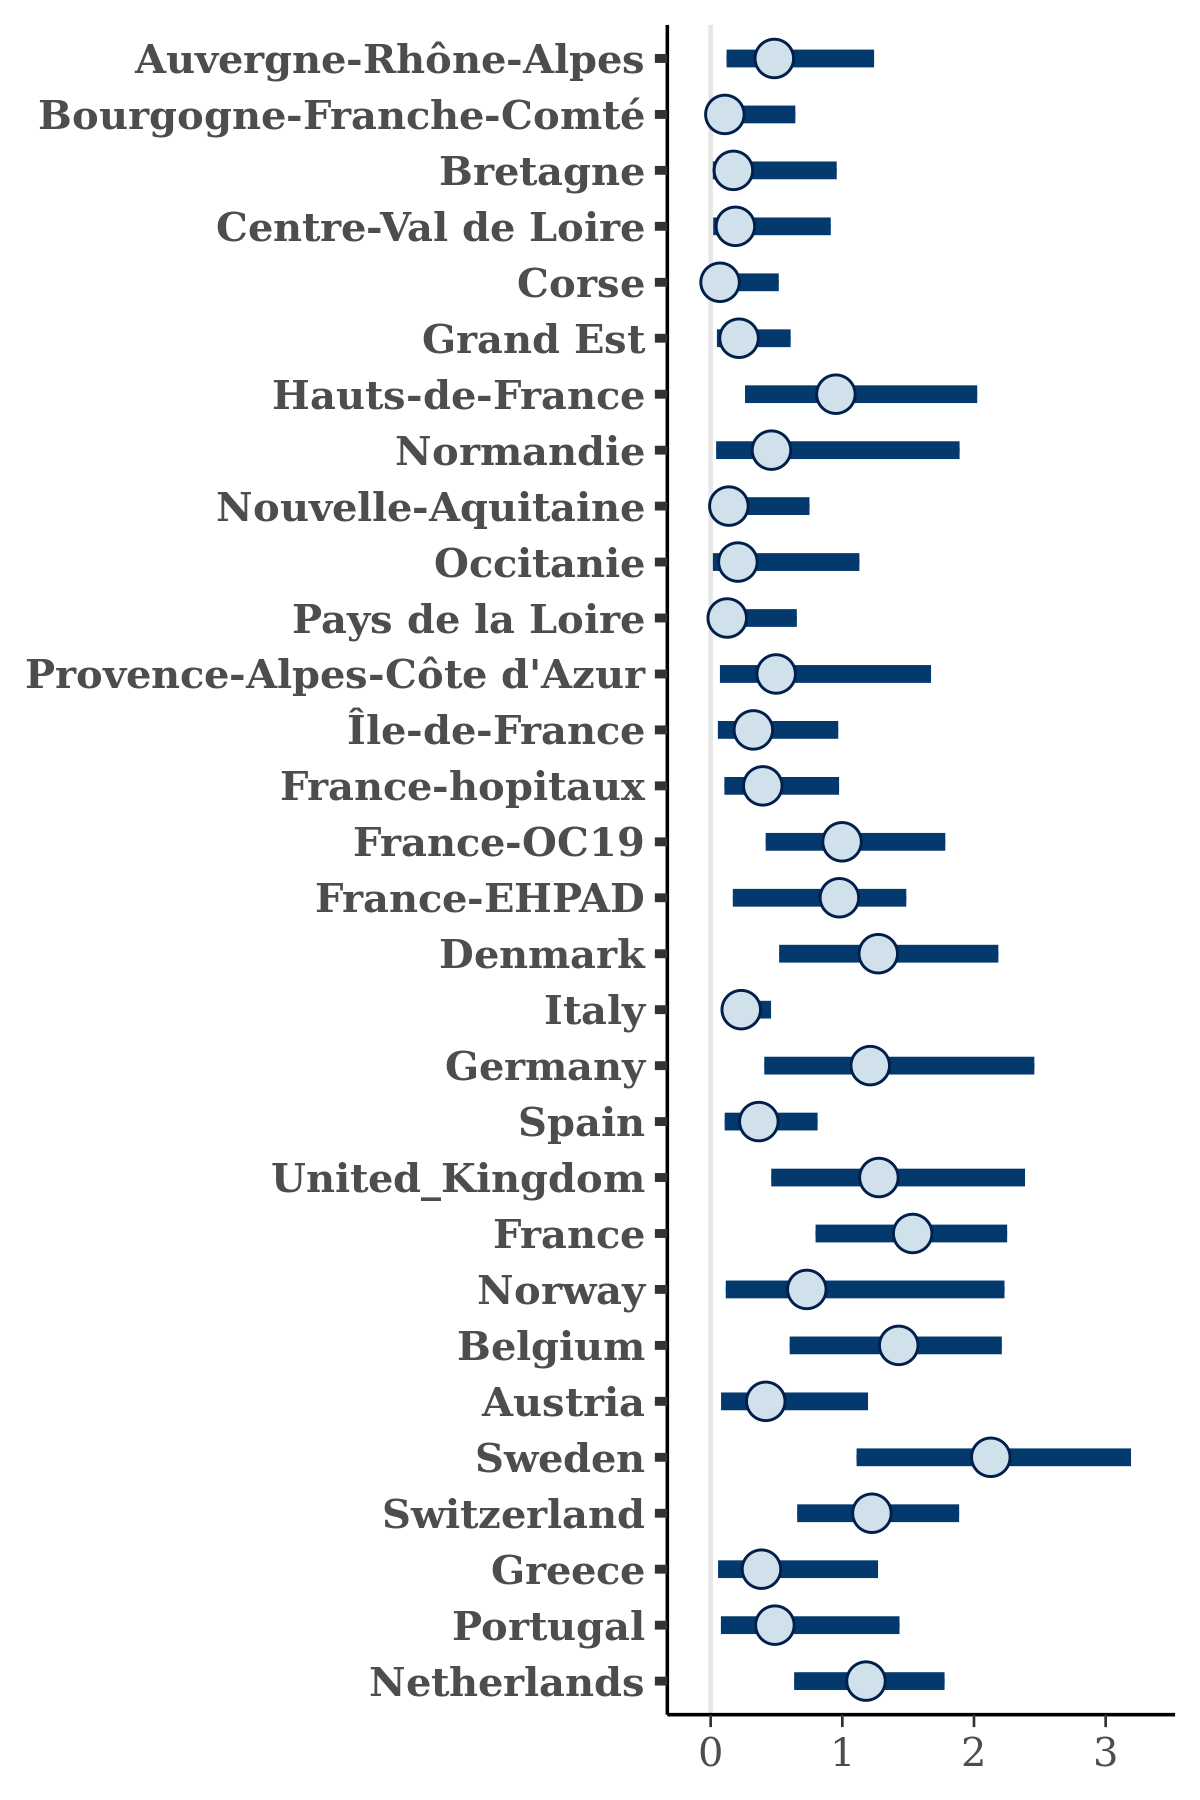

The file beside this chart, header and first rows:
, Auvergne-Rhône-Alpes, Bourgogne-Franche-Comté, Bretagne, Centre-Val de Loire, Corse, Grand Est, Hauts-de-France, Normandie, Nouvelle-Aquitaine, Occitanie, Pays de la Loire, Provence-Alpes-Côte d'Azur, Île-de-France, France-hopitaux, France-OC19, France-EHPAD, Denmark, Italy, Germany, Spain, United_Kingdom, France, Norway
1, 0.3039, 0.06586, 0.2578, 0.02568, 0.001759, 0.09179, 0.3829, 0.3069, 0.5331, 0.04641, 0.02276, 0.4919, 0.2239, 0.3805, 1.055, 0.1254, 1.278, 0.1977, 1.624, 0.09697, 1.24, 2.125, 0.1223
2, 0.3168, 0.03084, 1.712, 0.1536, 0.009793, 0.1303, 1.847, 0.5923, 0.03014, 0.1796, 0.2836, 1.091, 0.7177, 0.3433, 1.12, 1.389, 1.762, 0.2607, 3.175, 0.2378, 0.4092, 2.258, 0.5648
3, 0.4748, 0.5403, 0.119, 0.1759, 0.02125, 0.2382, 1.194, 0.6331, 0.04739, 0.1053, 0.5245, 0.4983, 0.3249, 0.3971, 1.555, 0.5705, 0.9803, 0.2593, 1.11, 0.493, 1.404, 1.363, 0.6431
4, 0.5139, 0.08492, 0.2127, 0.1278, 0.1784, 0.1699, 0.3467, 1.301, 0.4889, 0.1641, 0.02093, 0.4923, 0.1608, 0.3502, 0.8509, 1.349, 1.74, 0.2617, 1.497, 0.3063, 0.6436, 1.341, 0.3367
5, 0.6698, 0.03267, 0.1803, 0.1618, 0.3283, 0.0644, 1.684, 0.6584, 0.003585, 1.789, 0.156, 0.3193, 0.3492, 0.214, 0.8683, 1.394, 1.006, 0.2067, 0.5595, 0.4812, 1.327, 1.316, 3.187
6, 0.03772, 0.09806, 0.2616, 0.03375, 0.01519, 0.04211, 0.01388, 0.3347, 0.04462, 0.758, 0.01727, 0.3678, 0.4734, 0.6113, 0.7255, 0.6812, 1.395, 0.312, 0.7994, 0.3144, 1.146, 1.262, 0.04232
7, 0.7365, 0.1394, 0.2043, 0.6385, 0.1731, 0.5446, 0.8254, 0.7657, 0.434, 0.02928, 0.3383, 0.3922, 0.6386, 1.211, 1.462, 1.353, 0.6755, 0.4003, 1.301, 0.2643, 1.733, 1.737, 1.025
8, 0.5557, 0.2021, 0.136, 0.1717, 0.03407, 0.2066, 0.3512, 0.8176, 0.03046, 0.3069, 0.125, 2.398, 0.2826, 0.3052, 0.9031, 0.9375, 0.9039, 0.1342, 1.022, 0.2416, 1.577, 1.96, 0.9086
9, 0.1843, 0.007178, 0.889, 0.03337, 0.004162, 0.09667, 0.4459, 2.533, 0.1393, 0.3705, 0.06927, 0.3002, 0.1019, 0.09904, 0.7264, 1.419, 1.608, 0.2031, 1.61, 0.2159, 1.298, 1.048, 2.18
10, 0.45, 0.9209, 0.4115, 1.171, 0.109, 0.09409, 0.4159, 0.3401, 0.1398, 0.07627, 0.7771, 2.028, 0.3411, 0.396, 0.8397, 1.503, 1.632, 0.3826, 0.5047, 0.3537, 2.276, 1.878, 1.858
11, 0.5134, 0.03132, 0.01129, 1.069, 0.05835, 0.178, 0.2611, 0.06041, 0.08369, 0.541, 0.1917, 0.7321, 0.1348, 0.1446, 1.181, 0.8477, 0.5791, 0.2379, 0.5713, 0.3664, 1.895, 1.82, 0.05559
12, 0.5192, 0.1785, 0.2337, 0.0156, 1.098, 0.2187, 1.459, 0.1435, 0.1517, 0.3027, 0.242, 0.2024, 0.4089, 0.1518, 0.3508, 1.351, 1.093, 0.2916, 1.358, 0.4254, 1.692, 1.601, 0.6235
13, 0.7181, 0.1551, 0.4182, 0.2042, 0.3031, 0.3136, 0.9218, 0.381, 0.1579, 0.4701, 0.1898, 0.192, 0.4329, 1.007, 1.778, 0.5104, 0.9461, 0.3059, 0.7304, 0.3517, 1.282, 1.678, 1.717
14, 0.5729, 0.3486, 0.3044, 0.455, 0.04619, 0.1258, 1.948, 0.26, 0.09703, 1.016, 0.7701, 1.868, 0.3252, 0.2739, 0.5619, 0.3216, 2.073, 0.3135, 0.9019, 0.5516, 2.088, 1.231, 0.1953
15, 0.4711, 0.3139, 0.2016, 0.3207, 0.03599, 0.8195, 1.061, 0.6628, 0.1631, 0.2377, 0.073, 0.3951, 0.1003, 0.5474, 0.5227, 1.284, 0.7985, 0.2028, 0.9141, 0.4017, 1.484, 1.419, 1.139
16, 0.5312, 0.1189, 0.05615, 1.256, 0.08949, 0.08402, 0.1696, 1.187, 0.09496, 0.5548, 0.1076, 0.09335, 0.8708, 0.4918, 0.4206, 1.464, 1.578, 0.1004, 1.207, 0.5409, 1.215, 1.579, 1.044
17, 0.4723, 0.2232, 0.2274, 0.1246, 0.1367, 0.5959, 0.9534, 0.4665, 0.09445, 0.2462, 0.4069, 0.3245, 0.4062, 0.1346, 1.079, 1.033, 1.449, 0.2102, 2.868, 0.6466, 0.4606, 1.403, 0.2446
18, 0.1396, 0.0886, 0.009697, 0.133, 0.07356, 0.2665, 2.731, 0.3055, 0.3381, 0.8129, 0.05057, 0.6445, 0.1731, 0.1692, 1.22, 0.8974, 1.291, 0.1461, 0.2814, 0.2378, 0.4353, 1.262, 0.3294
19, 0.6474, 0.6994, 0.2629, 0.1085, 0.2105, 0.2004, 1.22, 0.05187, 0.154, 0.1459, 0.2885, 1.038, 0.6502, 0.2267, 1.832, 1.631, 0.4717, 0.2839, 0.8478, 0.6431, 1.655, 2.102, 0.6598
20, 0.4856, 0.04773, 0.4463, 0.2015, 0.02255, 0.02973, 1.048, 0.4482, 0.4449, 0.604, 0.02076, 0.4533, 0.5434, 0.1793, 0.5799, 0.8683, 1.632, 0.2284, 2.162, 0.1979, 0.623, 1.859, 1.373
21, 1.088, 0.01832, 0.03513, 0.03081, 0.07066, 0.248, 0.05859, 0.1776, 0.4108, 0.03836, 0.2609, 0.2404, 0.799, 0.3581, 0.9159, 0.9893, 1.108, 0.3327, 1.202, 0.0707, 1.451, 2.081, 0.477
22, 0.3262, 0.102, 0.0522, 0.08839, 0.4249, 0.1364, 1.119, 2.939, 0.07085, 0.09019, 0.05432, 0.8382, 0.07693, 0.0902, 1.885, 0.7508, 0.9158, 0.2093, 0.7143, 0.6775, 1.058, 1.442, 0.8751
23, 0.2194, 0.2157, 0.2495, 0.1954, 0.0848, 0.3396, 0.9178, 0.3046, 0.06739, 0.08298, 0.1071, 0.2463, 0.0849, 0.3252, 0.6308, 1.5, 1.454, 0.3001, 1.282, 0.3661, 1.42, 1.157, 1.652
24, 0.8505, 0.04958, 0.1644, 0.0412, 0.2831, 0.1371, 1.817, 2.247, 0.2099, 0.1333, 0.6198, 0.0454, 0.03276, 0.3897, 0.6216, 0.02711, 1.525, 0.2513, 0.6723, 0.5299, 1.757, 1.588, 2.171
25, 0.2724, 0.1431, 0.5054, 0.2803, 0.007185, 0.06886, 0.7126, 0.2512, 0.7804, 0.6368, 0.01301, 1.203, 0.887, 0.3836, 1.412, 1.047, 1.165, 0.1286, 0.3538, 0.2021, 2.383, 1.947, 0.7213
26, 0.7921, 0.1878, 0.8612, 0.01016, 0.05657, 0.03174, 1.174, 1.777, 0.1056, 0.01257, 0.03861, 0.3864, 0.09147, 0.1067, 1.725, 1.449, 2.157, 0.06572, 0.2994, 0.1704, 1.81, 1.498, 2.616
27, 1.019, 0.08098, 0.06405, 0.3974, 0.0496, 0.1745, 0.2989, 1.479, 0.3581, 0.2284, 0.6945, 1.643, 0.1398, 0.3955, 0.9361, 0.5934, 2.138, 0.2396, 0.6261, 0.2525, 0.6496, 2.309, 0.6037
28, 0.4748, 0.643, 0.02222, 0.03923, 0.2393, 0.1555, 0.6187, 1.639, 0.1553, 0.4984, 0.3383, 0.7819, 0.2375, 0.2603, 1.158, 1.332, 0.9393, 0.2254, 1.438, 0.5032, 2.932, 1.807, 1.125
29, 0.3601, 0.09761, 0.0138, 0.2068, 0.08183, 0.3686, 1.499, 1.147, 0.2898, 1.176, 0.06467, 0.2655, 0.2732, 0.2259, 0.6805, 1.364, 2.306, 0.5016, 1.023, 0.833, 0.8644, 0.8011, 0.4703
30, 0.628, 0.06387, 0.08472, 0.3409, 0.01129, 0.7008, 1.342, 0.3686, 0.1684, 0.8343, 0.07832, 1.063, 0.2314, 0.7633, 1.853, 0.5423, 0.4643, 0.1467, 0.6387, 0.08846, 0.9426, 1.508, 1.626
31, 0.7734, 0.6253, 0.06946, 0.09462, 0.0343, 0.5656, 0.1878, 0.5486, 0.1385, 0.1255, 0.594, 0.6727, 1.204, 0.03448, 1.364, 1.502, 1.87, 0.1215, 1.563, 0.2693, 0.443, 1.584, 1.09
32, 0.8021, 0.5859, 0.5696, 0.1071, 0.01486, 0.543, 1.117, 1.081, 0.1745, 0.228, 0.06604, 0.7323, 0.04477, 0.3935, 1.211, 0.7339, 1.74, 0.4011, 1.34, 0.7719, 0.321, 1.634, 2.305
33, 0.2931, 0.01521, 0.4854, 0.01429, 0.09979, 0.1058, 0.9395, 0.5342, 0.1281, 0.01142, 0.01469, 0.1354, 0.241, 0.6486, 1.402, 1.268, 1.332, 0.3009, 1.907, 0.2957, 1, 1.658, 0.9091
34, 0.6701, 0.07629, 0.1972, 0.2536, 0.07463, 0.5009, 0.9753, 1.201, 0.8032, 0.2196, 0.1516, 0.2908, 0.1702, 0.6433, 1.137, 1.188, 1.235, 0.2937, 1.73, 0.6852, 1.599, 1.49, 0.07786
35, 0.7965, 0.02919, 1.569, 0.1836, 0.2983, 0.514, 1.933, 0.5506, 0.003905, 0.03947, 0.6963, 0.6024, 0.1136, 1.169, 0.9517, 0.3649, 0.7631, 0.204, 1.706, 0.2942, 1.181, 1.119, 2.847
36, 0.919, 0.5322, 0.1991, 0.05082, 0.1152, 0.09979, 1.786, 2.738, 0.3397, 2.299, 0.1003, 0.7037, 0.3054, 0.6715, 0.69, 0.4945, 2.132, 0.3275, 1.684, 0.543, 1.856, 1.037, 0.6231
37, 0.9716, 0.309, 0.1459, 0.1608, 0.3822, 0.2424, 1.277, 0.134, 0.08952, 0.6287, 0.04794, 1.037, 0.6999, 0.1665, 0.9007, 0.5777, 1.331, 0.3198, 1.146, 0.3572, 1.837, 1.751, 3.207
38, 0.3659, 0.03505, 0.6596, 0.8737, 1.741, 0.9245, 0.6696, 0.2974, 0.07783, 0.5641, 0.1892, 0.1149, 0.7194, 1.024, 1.448, 1.365, 1.173, 0.4544, 1.619, 0.2971, 0.9978, 1.763, 0.3093
39, 0.218, 0.3979, 0.4338, 0.09965, 0.02084, 0.322, 1.602, 0.2181, 0.07917, 0.1373, 0.04454, 0.3029, 0.7559, 0.4108, 0.9936, 0.995, 1.371, 0.276, 1.043, 0.07131, 1.415, 1.075, 0.9066
40, 0.9188, 0.2454, 0.7465, 0.212, 0.2489, 0.3098, 0.7581, 0.3432, 0.4914, 0.3978, 0.3575, 0.4431, 0.2803, 0.7902, 0.9024, 0.4717, 1.153, 0.4467, 0.541, 1.138, 1.783, 1.579, 0.3776
41, 0.266, 0.1917, 0.03328, 0.0387, 0.04325, 0.2189, 0.5692, 2.593, 0.09308, 0.011, 0.01189, 0.4415, 0.2304, 0.4455, 0.7363, 0.9487, 1.943, 0.1983, 1.204, 0.09401, 0.7021, 1.089, 0.1788
42, 0.3827, 0.2217, 0.106, 0.2067, 0.08796, 0.3465, 0.6964, 0.2396, 0.5277, 0.1906, 0.06102, 0.2364, 0.08511, 0.2307, 0.6892, 0.2762, 0.8078, 0.2368, 0.3952, 0.6486, 0.7769, 0.9374, 0.3409
43, 0.993, 0.519, 0.672, 0.528, 0.2477, 0.3208, 0.6917, 1.408, 0.1306, 0.3655, 0.6607, 0.3762, 0.4349, 0.4339, 1.188, 0.545, 0.8561, 0.2789, 0.7267, 0.8966, 1.375, 1.254, 1.436
44, 0.5428, 0.08984, 0.03601, 0.05432, 0.04346, 0.07379, 1.851, 0.06467, 0.08124, 0.09555, 0.0331, 1.566, 0.4366, 0.3016, 1.73, 0.9038, 2.12, 0.3019, 0.9124, 0.7837, 2.052, 2.187, 0.4445
45, 0.09692, 0.3436, 0.6292, 0.06138, 0.4707, 0.1891, 2.076, 0.4977, 0.09113, 0.3303, 0.08932, 0.2719, 0.03252, 0.05284, 0.746, 1.119, 1.307, 0.1923, 1.42, 0.1633, 0.5172, 1.214, 0.08067
46, 0.4808, 0.1304, 1.002, 0.2371, 0.07922, 0.07652, 1.016, 0.3209, 0.3243, 0.0994, 0.04952, 0.3334, 0.7684, 0.4165, 1.939, 0.5546, 1.423, 0.2899, 1.195, 0.2176, 1.018, 2.143, 2.661
47, 0.3329, 0.1962, 0.4998, 0.07184, 0.1441, 0.5296, 0.5475, 0.7405, 0.7103, 1.12, 0.4012, 0.7894, 0.3972, 0.8163, 1.542, 1.256, 2.291, 0.2319, 1.58, 0.8238, 1.606, 1.227, 1.123
48, 0.6164, 0.01839, 0.3405, 0.2631, 0.264, 0.3503, 2.236, 0.05548, 0.0504, 0.46, 0.0107, 1.161, 0.3641, 0.2666, 0.684, 0.8771, 0.8969, 0.2458, 0.534, 0.41, 2.379, 2.003, 1.204
49, 0.8663, 0.1241, 0.3795, 0.2823, 0.1582, 0.3158, 0.3518, 0.453, 0.4358, 0.1143, 0.2681, 2.722, 0.4966, 0.4186, 1.477, 0.7785, 2.238, 0.1354, 0.2892, 0.5093, 1.469, 2.129, 1.258
50, 0.4999, 0.273, 0.03535, 0.0598, 0.06328, 0.2661, 0.2727, 1.734, 0.3596, 0.05771, 0.08067, 1.77, 0.09194, 0.1324, 1.756, 0.9343, 1.653, 0.3584, 1.041, 0.3862, 0.2587, 1.961, 0.1343
51, 0.4183, 0.5707, 0.3258, 0.5183, 0.05232, 0.0713, 1.922, 0.1353, 0.07403, 0.1825, 0.003514, 1.095, 0.067, 0.04905, 0.5009, 0.7062, 1.049, 0.254, 2.26, 0.2795, 0.9732, 2.266, 0.03543
52, 0.2507, 0.002299, 0.06614, 0.4273, 0.0294, 0.05935, 0.5578, 0.06144, 0.07917, 0.1439, 0.09643, 0.4479, 0.2445, 0.7152, 0.1262, 0.6323, 0.3847, 0.1037, 0.9179, 0.2841, 0.1796, 0.7732, 1.083
53, 0.2193, 0.01918, 0.249, 0.239, 0.01804, 0.165, 1.653, 0.01841, 0.1282, 0.01621, 0.03954, 0.3766, 0.3055, 0.1433, 0.8357, 0.3551, 0.6025, 0.1544, 1.971, 0.1562, 0.5189, 1.735, 1.084
54, 1.262, 0.03593, 0.3516, 0.1157, 0.3135, 0.276, 0.7368, 0.6124, 0.4172, 0.27, 0.5024, 0.7281, 0.0425, 0.2328, 0.7704, 1.191, 1.877, 0.2835, 0.7609, 0.2551, 1.127, 2.182, 0.2523
55, 0.428, 0.2774, 0.2042, 0.171, 0.004133, 0.03863, 0.3518, 1.209, 0.1998, 1.922, 0.06098, 1.112, 1.6, 0.1474, 1.028, 1.146, 1.221, 0.3747, 0.3928, 0.03641, 0.8427, 2.23, 1.17
56, 0.9299, 0.4551, 0.2306, 0.09267, 0.007596, 0.2718, 0.8127, 2.103, 0.3302, 0.02268, 0.1996, 0.6975, 0.01553, 0.0961, 1.563, 1.304, 0.9059, 0.1191, 0.9932, 0.5022, 2.057, 1.569, 2.703
57, 0.7739, 0.0126, 0.06626, 0.007548, 0.1641, 0.2525, 0.1075, 0.1094, 0.4264, 0.03194, 0.1942, 0.2333, 1.572, 0.1731, 0.9554, 0.441, 0.9002, 0.1617, 1.063, 0.2837, 0.9678, 1.843, 0.5943
58, 0.4098, 0.2796, 0.03103, 0.2982, 0.01796, 0.2185, 0.9075, 0.3197, 0.08772, 0.1207, 0.3991, 0.7388, 0.362, 0.719, 1.755, 0.9223, 1.614, 0.1193, 1.951, 0.1971, 1.192, 0.5446, 0.5345
59, 0.2122, 0.03115, 0.2812, 0.04656, 0.00373, 0.2285, 0.06549, 0.0646, 0.06299, 1.09, 0.04173, 0.7413, 0.2443, 0.2725, 0.788, 1.367, 1.82, 0.2548, 2.903, 0.3141, 1.22, 1.635, 0.5987
60, 0.7464, 0.2327, 0.01177, 0.2575, 0.1136, 0.1149, 0.7823, 0.1807, 0.1161, 0.333, 0.004699, 0.6151, 0.05312, 0.5179, 1.694, 1.335, 1.64, 0.04409, 1.064, 0.4524, 2.503, 1.451, 0.2899
... 1,940 more rows
